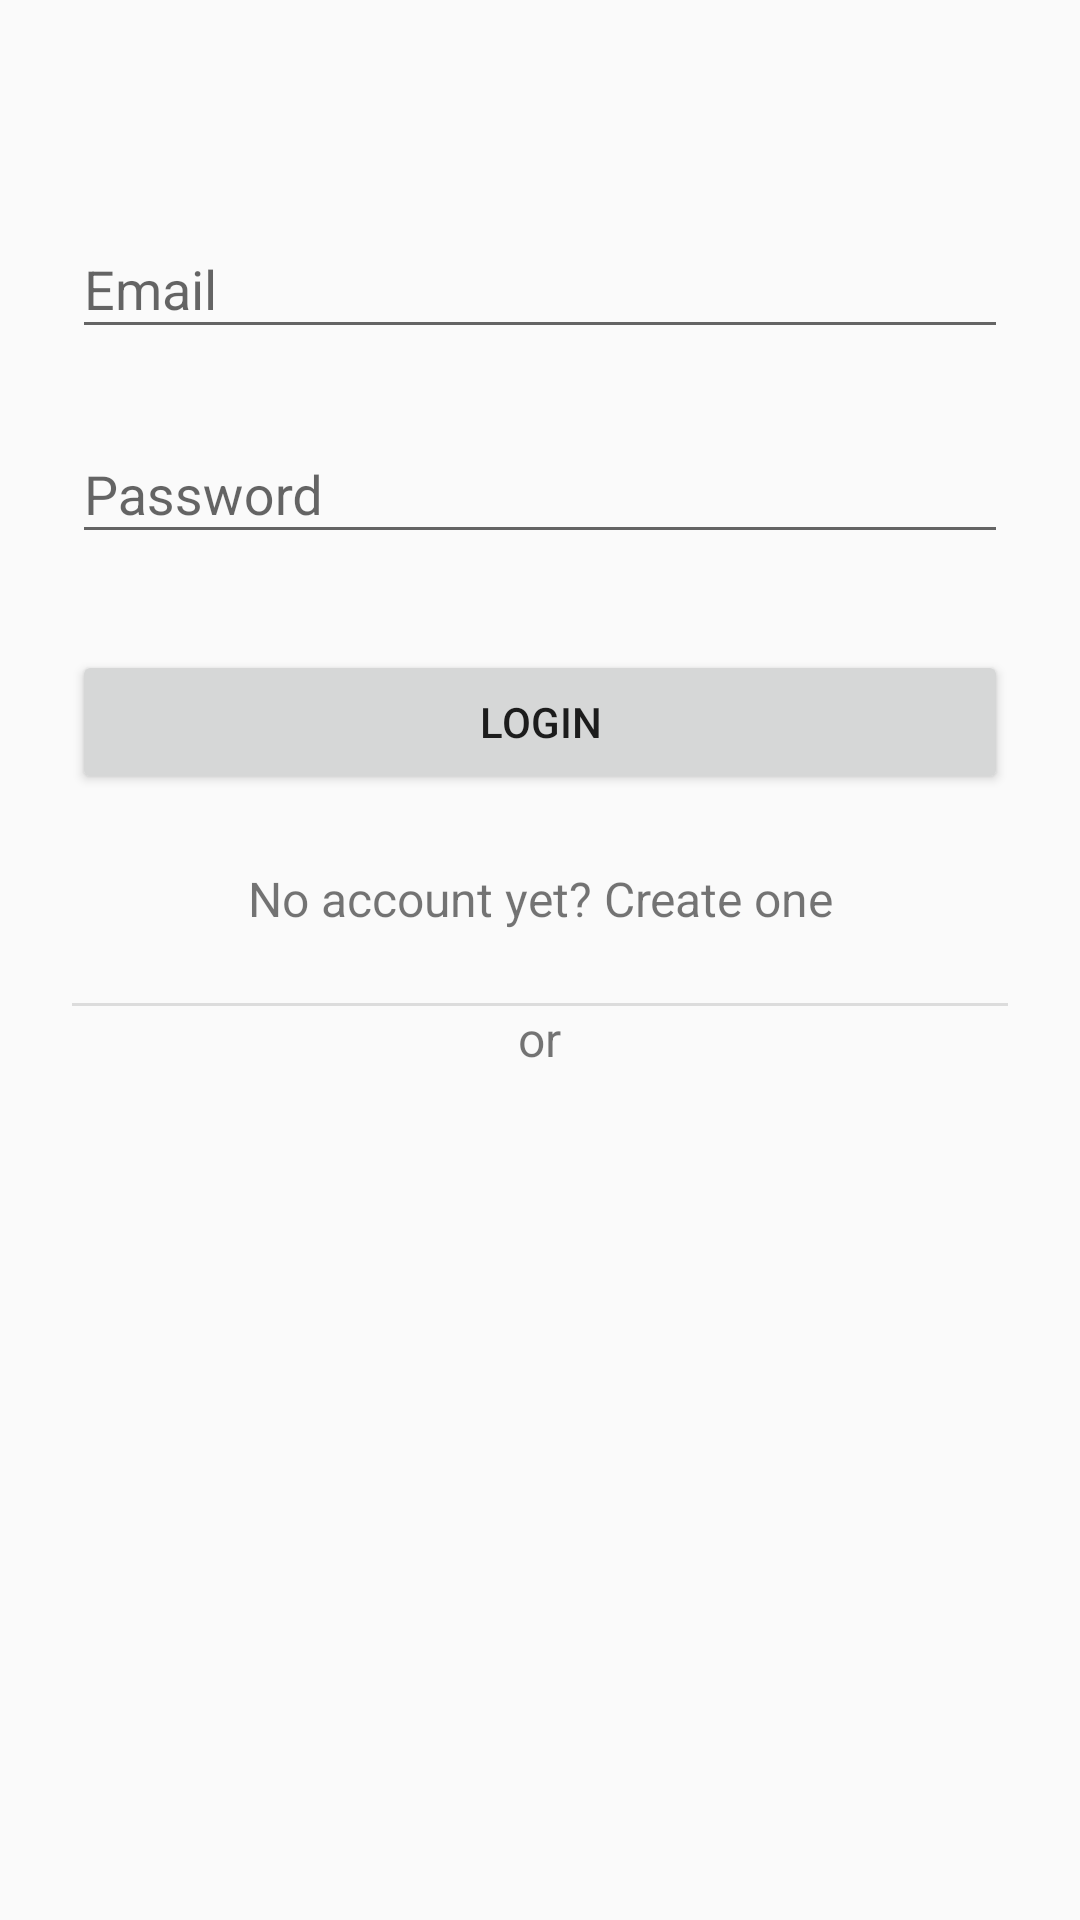

Reconstruct the res/layout file that produces this screen, plus the resources it refers to.
<!-- AndroidManifest.xml: application theme MyMaterialTheme -->
<!-- res/layout/fragment_login.xml -->
<?xml version="1.0" encoding="utf-8"?>
<ScrollView xmlns:android="http://schemas.android.com/apk/res/android"
    android:layout_width="fill_parent"
    android:layout_height="fill_parent"
    android:fitsSystemWindows="true">

    <LinearLayout
        android:orientation="vertical"
        android:layout_width="match_parent"
        android:layout_height="wrap_content"
        android:paddingTop="56dp"
        android:paddingLeft="24dp"
        android:paddingRight="24dp">


        
        <android.support.design.widget.TextInputLayout
            android:layout_width="match_parent"
            android:layout_height="wrap_content"
            android:layout_marginTop="8dp"
            android:layout_marginBottom="8dp">
            <EditText android:id="@+id/input_email"
                android:layout_width="match_parent"
                android:layout_height="wrap_content"
                android:inputType="textEmailAddress"
                android:hint="Email"
                />
        </android.support.design.widget.TextInputLayout>

        
        <android.support.design.widget.TextInputLayout
            android:layout_width="match_parent"
            android:layout_height="wrap_content"
            android:layout_marginTop="8dp"
            android:layout_marginBottom="8dp">
            <EditText android:id="@+id/input_password"
                android:layout_width="match_parent"
                android:layout_height="wrap_content"
                android:inputType="textPassword"
                android:hint="Password"/>
        </android.support.design.widget.TextInputLayout>

        <android.support.v7.widget.AppCompatButton
            android:id="@+id/btn_login"
            android:layout_width="fill_parent"
            android:layout_height="wrap_content"
            android:layout_marginTop="24dp"
            android:layout_marginBottom="24dp"
            android:padding="12dp"
            android:text="Login"/>


        <TextView android:id="@+id/link_signup"
            android:layout_width="fill_parent"
            android:layout_height="wrap_content"
            android:layout_marginBottom="24dp"
            android:text="No account yet? Create one"
            android:gravity="center"
            android:textSize="16dip"/>

        <View style="@style/Divider" />

        <TextView
            android:layout_width="wrap_content"
            android:layout_height="wrap_content"
            android:text="or"
            android:gravity="center"
            android:textSize="16sp"
            android:layout_gravity="center_horizontal"
            />
        <RelativeLayout
            android:layout_width="match_parent"
            android:layout_height="match_parent">
            <ImageView
                android:id="@+id/face"
                android:layout_width="250dp"
                android:layout_height="100dp"
                android:src="@drawable/facebook_login"
                android:layout_centerHorizontal="true"

                />
            <ImageView
                android:id="@+id/tweet"
                android:layout_width="250dp"
                android:layout_height="100dp"
                android:src="@drawable/twitter_login"
                android:paddingBottom="20dp"
                android:layout_alignParentTop="true"
                android:layout_alignStart="@+id/face"
                android:layout_marginTop="64dp" />

        </RelativeLayout>

    </LinearLayout>
</ScrollView>
<!-- resources referenced by this layout -->
<resources>
  <style name="Divider">
              <item name="android:layout_width">match_parent</item>
              <item name="android:layout_height">1dp</item>
              <item name="android:background">?android:attr/listDivider</item>
          </style>
  <style name="MyMaterialTheme" parent="MyMaterialTheme.Base">
  
          </style>
  <style name="MyMaterialTheme.Base" parent="Theme.AppCompat.Light.DarkActionBar">
              <item name="windowNoTitle">true</item>
              <item name="windowActionBar">false</item>
              <item name="colorPrimary">@color/colorPrimary</item>
              <item name="colorPrimaryDark">@color/colorPrimaryDark</item>
              <item name="colorAccent">@color/colorAccent</item>
          </style>
  <color name="colorPrimary">#F50057</color>
  <color name="colorPrimaryDark">#C51162</color>
  <color name="colorAccent">#FF80AB</color>
</resources>
